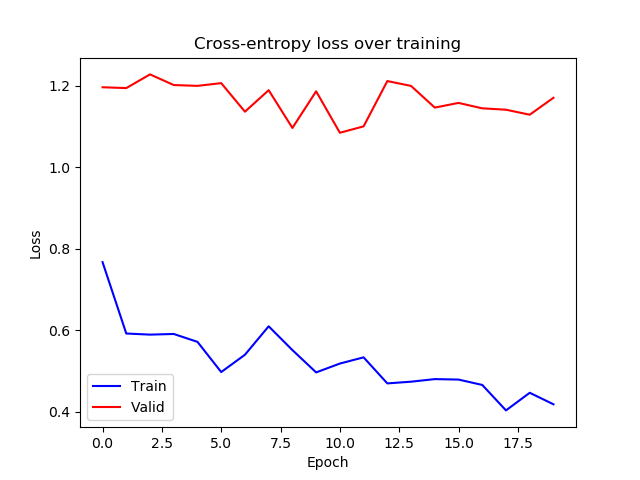

The data file committed next to this chart (first rows):
epoch, train_loss, valid_loss
0, 0.767, 1.196
1, 0.5919, 1.194
2, 0.5892, 1.227
3, 0.5908, 1.201
4, 0.5715, 1.199
5, 0.4974, 1.206
6, 0.5398, 1.136
7, 0.6096, 1.189
8, 0.5513, 1.096
9, 0.4966, 1.186
10, 0.5182, 1.084
11, 0.5335, 1.1
12, 0.4696, 1.211
13, 0.4738, 1.199
14, 0.4801, 1.146
15, 0.479, 1.157
16, 0.4658, 1.144
17, 0.4034, 1.141
18, 0.4466, 1.129
19, 0.4184, 1.17
